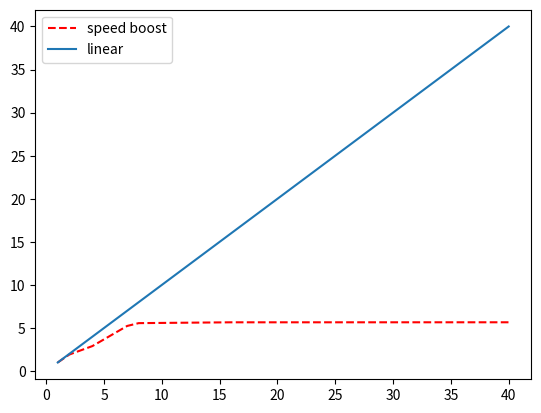

This chart was generated by the following Python code:
import numpy as np
import matplotlib.pyplot as plt

plt.plot([1,2,4,7,8,16,20,40],[1,1.921,2.907,5.238,5.567,5.663,5.663,5.666], "r--", label="speed boost")
plt.plot([1,40],[1,40], label="linear")
plt.legend()
plt.show()
